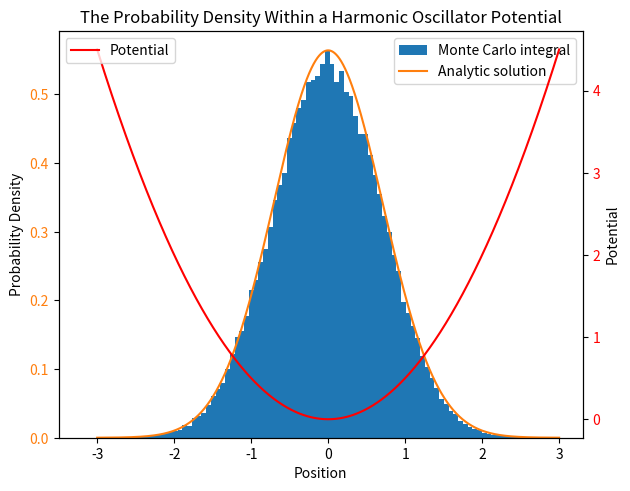

Source code (Python): (Note: this script raises an exception after producing the figure.)
"""operating at each point on path, keep each path iteration, start at the origin"""

import numpy as np
import random as rdm
import matplotlib.pyplot as plt
import os

'''values'''
mass = 1   # setting mass to be 1

ti = 0     # start time
tf = 4     # finish time
div_t = 2  # division of time points (i.e whole numbs, half, third etc))

epsilon = 1.3  # change in delta_xs size from spatial lattice spacing
N_cor = 25        # number of paths to be skipped path set (due to correlation)
N_CF = 10 ** 4    # number of updates

bins = 100      # number of bins for histogram

'''determinants/shorthands'''
n_tp = div_t * (tf - ti) + 1          # number of temporal points
n_tl = div_t * (tf - ti)              # number of temporal links
a = (tf - ti) / n_tl                  # size of time step
t_points = np.linspace(ti, tf, n_tp)  # temporal lattice points

Therm = 10 * N_cor    # number of sweeps through path set
Update = N_cor        # not necessary right now

m = mass           # shorthand for mass
nt = n_tp          # shorthand for no.t points
t = t_points       # shorthand for temporal lattice points
e = epsilon        # shorthand for epsilon
T = int(Therm)     # shorthand for sweeps 1 (and integer data type)
U = int(Update)    # shorthand for sweeps 2 (and integer data type)

print('nt = ' + str(nt) + ', ' + 'a = ' + str(a) + ', ' + 't = ' + str(t) + ', ' + 'epsilon = ' + str(e) +
      ', ' 'N_cor/Update = ' + str(N_cor) + ', ' + 'Thermal sweep = ' + str(T) + ', ' + 'N_CF = ' + str(N_CF))

def pot(x):
    """simple harmonic oscillator potential"""
    V = 1/2 * x ** 2
    return V


def pdf(x):
    """prob density function"""
    prob = np.exp(- x ** 2) / (np.pi ** (1/2))
    return prob

def actn(x, j, potential):
    """calculating energies"""
    # setting index so that it loops around
    N = len(x)
    jp = (j-1) % N
    jn = (j+1) % N

    # calculating energies ... strange???
    KE = m * x[j] * (x[j] - x[jp] - x[jn]) / (a ** 2)
    PE = potential(x[j])
    E_tot = KE + PE
    Action = a * E_tot

    return Action

def Metropolis(path, potential):
    """creating the metropolis algorithm"""
    # keeping count of number of changes
    count = 0

    for j, x in enumerate(path):
        # creating a perturbed path from initial path
        dx = rdm.uniform(-e, e)

        eval_p = path.copy()
        eval_p[j] = x + dx

        # calculating actions
        S1 = actn(path, j, potential)
        S2 = actn(eval_p, j, potential)
        dS = S2 - S1

        # applying metropolis logic
        r = rdm.random()
        W = np.exp(-dS)
        if dS < 0 or W > r:
            path = eval_p
            count += 1

    return path, count


p_1 = [0 for x in range(nt)]
p1, count = Metropolis(p_1, pot)
print(p1, count/nt)

"""generating applying metropolis to initial path"""

init = p_1
all_ps = [init]
t_counts = 0
# applying metropolis to path N_CF times
for j in range(N_CF):
    # initialising starting path
    start_p = all_ps[-1]
    # applying metropolis to path N_cor times
    for i in range(U):
        new_p, counts = Metropolis(start_p, pot)
        start_p = new_p
        t_counts += counts

    # adding final path to all_ps
    all_ps.append(start_p)

print('prop of changing point = ' + str(t_counts/(nt*U*N_CF)))

"""all points fromn new_ps"""
ln = len(all_ps)
pos = np.zeros([ln * nt])
k = 0
for i in range(ln):
    for j in range(nt):
        pos[k] = all_ps[i][j]
        k += 1


xs = np.linspace(-3, 3, len(pos))
PDF = pdf(xs)
V = pot(xs)

counts, bins = np.histogram(pos, bins=bins, density=True)
Norm = max(PDF)/max(counts) * counts

fig, ax1 = plt.subplots()

ax1.stairs(Norm, bins, fill=True, label='Monte Carlo integral')
ax1.tick_params(axis='y', labelcolor='tab:orange')
ax1.plot(xs, PDF, color='tab:orange', label='Analytic solution')
ax1.set_xlabel('Position')
ax1.set_ylabel('Probability Density', color='black')
plt.legend()
ax2 = ax1.twinx()
ax2.plot(xs, V, color='red', label='Potential')
ax2.tick_params(axis='y', labelcolor='red')
ax2.set_ylabel('Potential', color='black')
plt.legend(loc='upper left')

fig.tight_layout()
plt.title("The Probability Density Within a Harmonic Oscillator Potential")
#txt = ("The Probability Density Function of a Particle in a Harmonic Oscillator Potential Calculated Via The "
#       "Metropolis Algorithm"
#       )
#plt.figtext(0.5, 0, txt, wrap=True, horizontalalignment='center', fontsize=12)

dir, file = os.path.split(__file__)
fig.savefig(dir + '\\Images\\Hist-Harmonic.png')
plt.show()

